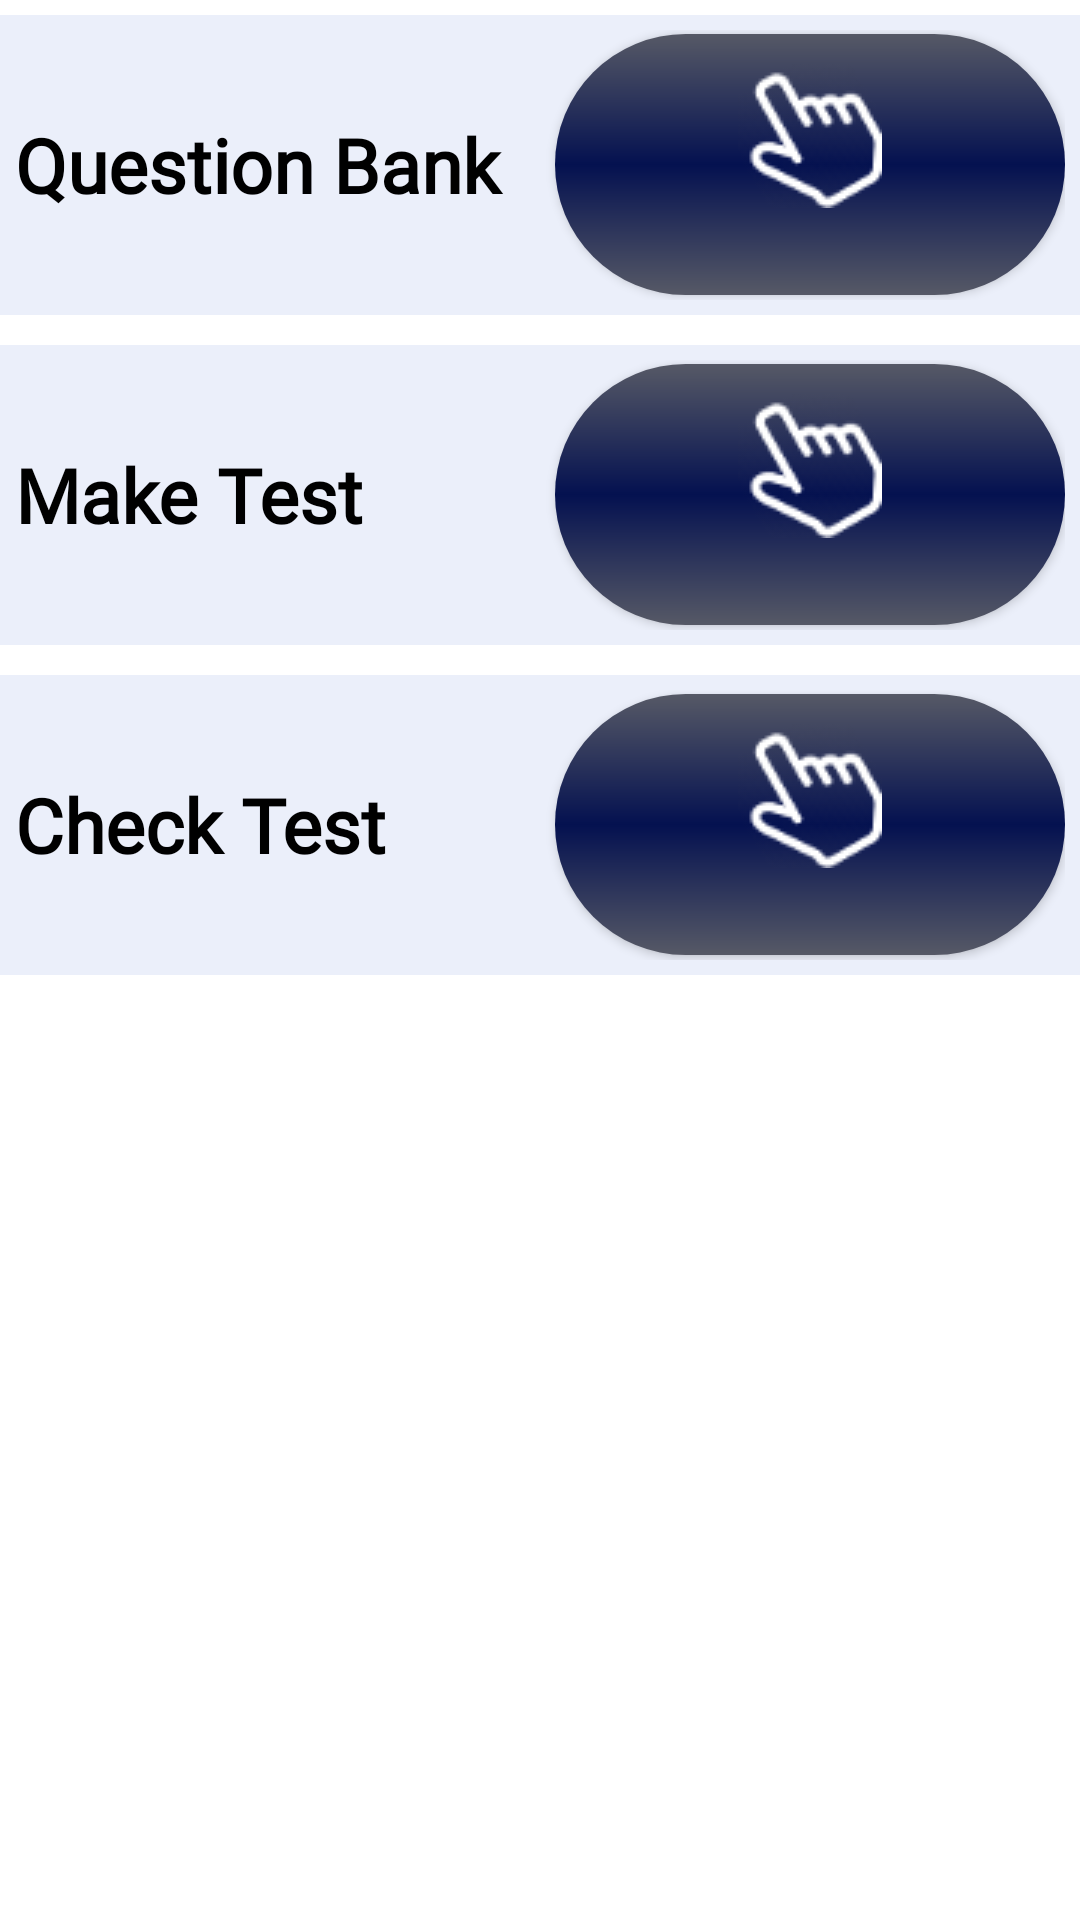

The Android layout XML behind this screen, and the referenced resources:
<!-- AndroidManifest.xml: application theme Theme.ApliKTest11 -->
<!-- res/layout/activity_opciones_fragment.xml -->
<?xml version="1.0" encoding="utf-8"?>
<LinearLayout xmlns:android="http://schemas.android.com/apk/res/android"
    xmlns:app="http://schemas.android.com/apk/res-auto"
    xmlns:tools="http://schemas.android.com/tools"
    android:layout_width="match_parent"
    android:layout_height="match_parent"
    android:layout_margin="10dp"
    android:orientation="vertical">
    
    <LinearLayout
        android:layout_width="match_parent"
        android:layout_height="100dp"
        android:layout_marginTop="5dp"
        android:layout_marginBottom="5dp"
        android:padding="5dp"
        android:orientation="horizontal"
        android:background="#4ABAC7ED">
        <TextView
            android:layout_width="0dp"
            android:layout_height="wrap_content"
            android:layout_weight="2"
            android:layout_gravity="center_vertical"
            android:layout_marginEnd="5dp"
            android:text="@string/textOpcionesFragment_CrearPregunta"
            android:textSize="25sp"
            android:textColor="@color/black"
            android:textStyle="bold"
            android:fontFamily="@font/acme_regular">
        </TextView>
        <Button
            android:id="@+id/btnOpcionesFragment_CrearPregunta"
            android:layout_width="0dp"
            android:layout_height="wrap_content"
            android:layout_weight="2"
            android:layout_gravity="center_vertical"
            android:layout_marginStart="5dp"
            app:backgroundTint="@null"
            android:background="@drawable/btn_login"
            android:drawableTop="@drawable/finger_rot_48"
            android:padding="10dp">
        </Button>
    </LinearLayout>
    
    <LinearLayout
        android:layout_width="match_parent"
        android:layout_height="100dp"
        android:layout_marginTop="5dp"
        android:layout_marginBottom="5dp"
        android:padding="5dp"
        android:orientation="horizontal"
        android:background="#4ABAC7ED">
        <TextView
            android:layout_width="0dp"
            android:layout_height="wrap_content"
            android:layout_weight="2"
            android:layout_gravity="center_vertical"
            android:layout_marginEnd="5dp"
            android:text="@string/textOpcionesFragment_RealizarTest"
            android:textSize="25sp"
            android:textColor="@color/black"
            android:textStyle="bold"
            android:fontFamily="@font/acme_regular">
        </TextView>
        <Button
            android:id="@+id/btnOpcionesFragment_RealizarTest"
            android:layout_width="0dp"
            android:layout_height="wrap_content"
            android:layout_weight="2"
            android:layout_gravity="center_vertical"
            android:layout_marginStart="5dp"
            app:backgroundTint="@null"
            android:background="@drawable/btn_login"
            android:drawableTop="@drawable/finger_rot_48"
            android:padding="10dp">
        </Button>
    </LinearLayout>
    
    <LinearLayout
        android:layout_width="match_parent"
        android:layout_height="100dp"
        android:layout_marginTop="5dp"
        android:layout_marginBottom="5dp"
        android:padding="5dp"
        android:orientation="horizontal"
        android:background="#4ABAC7ED">
        <TextView
            android:layout_width="0dp"
            android:layout_height="wrap_content"
            android:layout_weight="2"
            android:layout_gravity="center_vertical"
            android:layout_marginEnd="5dp"
            android:text="@string/textOpcionesFragment_VerificarTest"
            android:textSize="25sp"
            android:textColor="@color/black"
            android:textStyle="bold"
            android:fontFamily="@font/acme_regular">
        </TextView>
        <Button
            android:id="@+id/btnOpcionesFragment_VerificarTest"
            android:layout_width="0dp"
            android:layout_height="wrap_content"
            android:layout_weight="2"
            android:layout_gravity="center_vertical"
            android:layout_marginStart="5dp"
            app:backgroundTint="@null"
            android:background="@drawable/btn_login"
            android:drawableTop="@drawable/finger_rot_48"
            android:padding="10dp">
        </Button>
    </LinearLayout>
</LinearLayout>
<!-- resources referenced by this layout -->
<resources>
  <color name="black">#FF000000</color>
  <!-- drawable btn_login (drawable) -->
  <?xml version="1.0" encoding="utf-8"?>
  <shape xmlns:android="http://schemas.android.com/apk/res/android" android:shape="rectangle">
      <gradient
          android:angle="90"
          android:startColor="#565966"
          android:centerColor="#041150"
          android:endColor="#565966"
          android:type="linear"/>
      <corners android:radius="50dp" />
  </shape>
  <!-- drawable finger_rot_48: png bitmap (drawable, 5386 bytes) -->
  <string name="textOpcionesFragment_CrearPregunta">Question Bank</string>
  <string name="textOpcionesFragment_RealizarTest">Make Test</string>
  <string name="textOpcionesFragment_VerificarTest">Check Test</string>
  <style name="Theme.ApliKTest11" parent="Theme.MaterialComponents.DayNight.NoActionBar">
          
          <item name="colorPrimary">@color/purple_500</item>
          <item name="colorPrimaryVariant">@color/purple_700</item>
          <item name="colorOnPrimary">@color/white</item>
          
          <item name="colorSecondary">@color/teal_200</item>
          <item name="colorSecondaryVariant">@color/teal_700</item>
          <item name="colorOnSecondary">@color/black</item>
          
          <item name="android:statusBarColor" tools:targetApi="l">?attr/colorPrimaryVariant</item>
          
          <item name="actionOverflowButtonStyle">@style/CustomOverflowButtonStyle</item>
      </style>
  <color name="purple_500">#FF6200EE</color>
  <color name="purple_700">#FF3700B3</color>
  <color name="white">#FFFFFFFF</color>
  <color name="teal_200">#FF03DAC5</color>
  <color name="teal_700">#FF018786</color>
  <style name="CustomOverflowButtonStyle" parent="Widget.AppCompat.ActionButton.Overflow">
          <item name="android:tint">@color/white</item>
      </style>
</resources>
